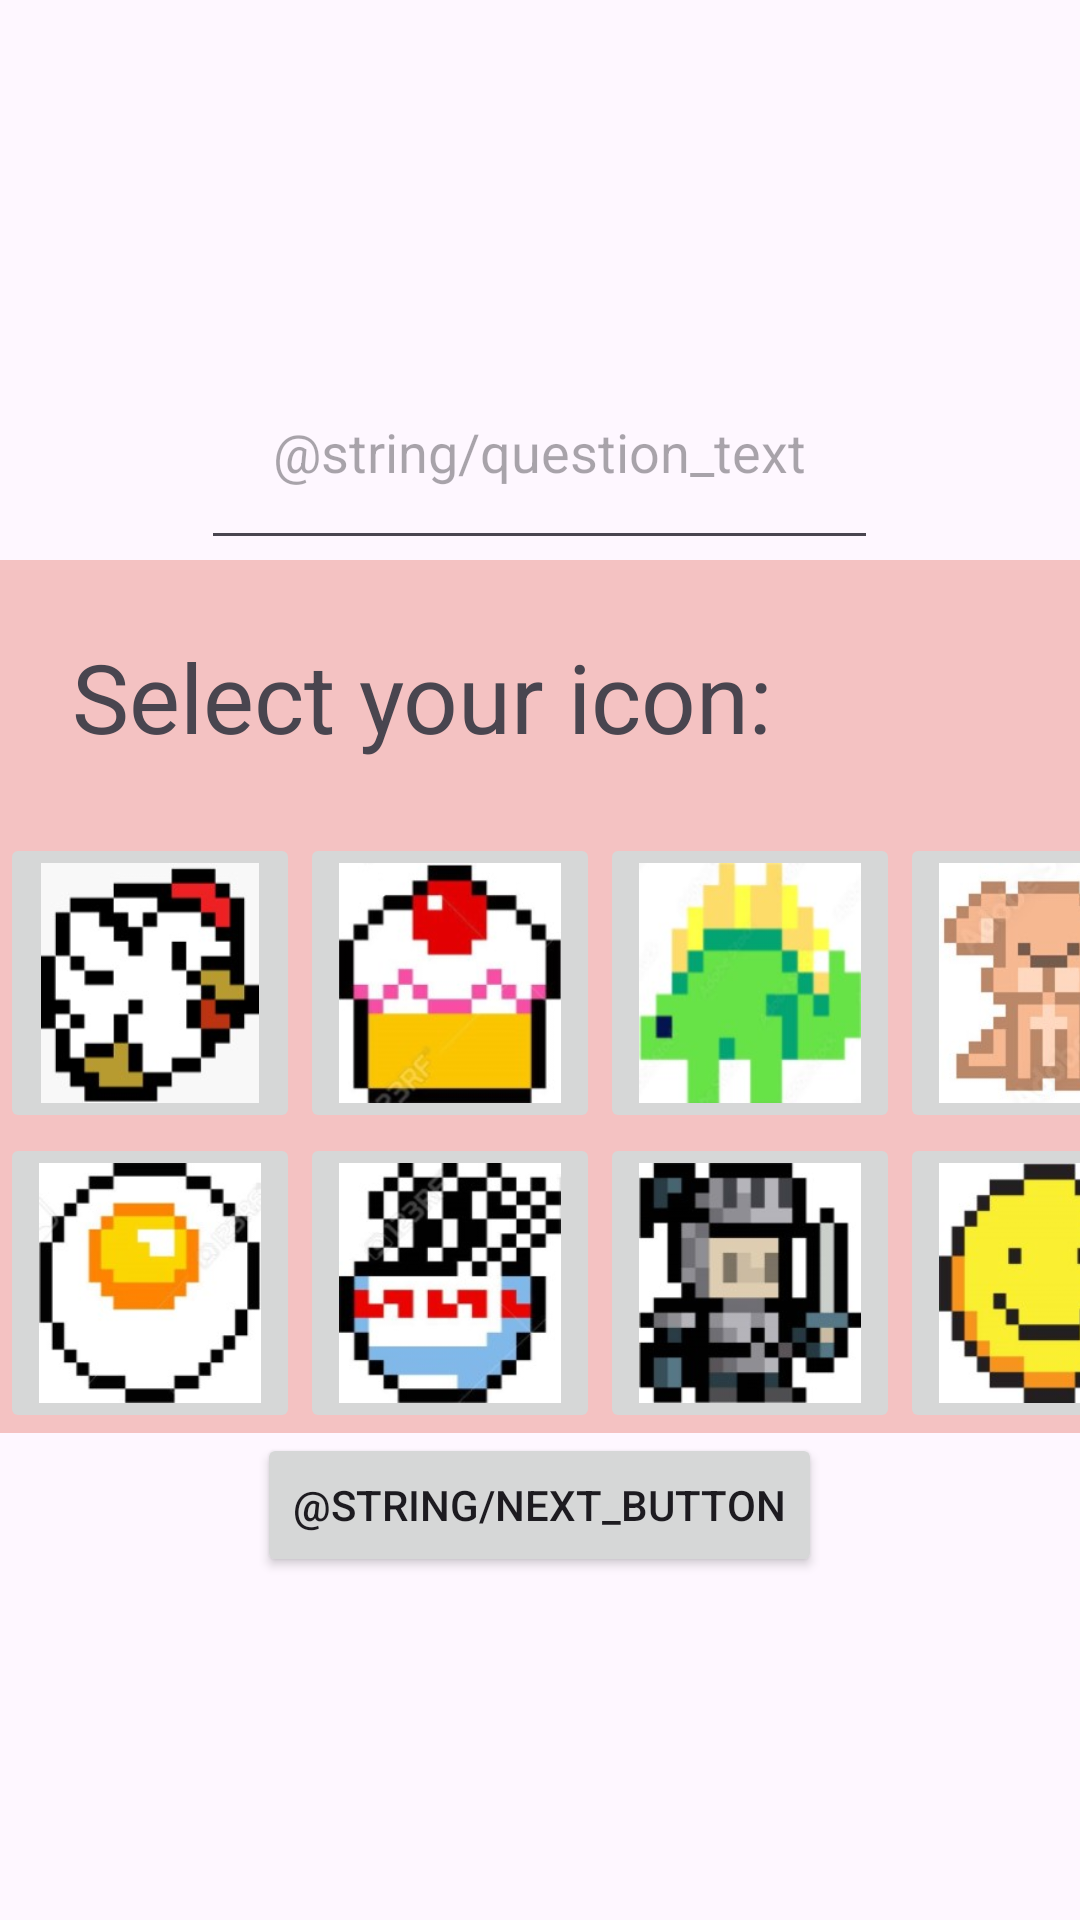

The Android layout XML behind this screen, and the referenced resources:
<!-- AndroidManifest.xml: application theme Theme.RoutineQuestCSE5236 -->
<!-- res/layout/activity_avatar_creation.xml -->
<?xml version="1.0" encoding="utf-8"?>
<LinearLayout xmlns:android="http://schemas.android.com/apk/res/android"
    xmlns:tools="http://schemas.android.com/tools"
    android:id="@+id/activity_container"
    android:layout_width="match_parent"
    android:layout_height="match_parent"
    android:gravity="center"
    android:orientation="vertical"> 

    
    <EditText
        android:id="@+id/display_name"
        android:layout_width="wrap_content"
        android:layout_height="wrap_content"
        android:padding="24dp"
        android:inputType="textPersonName|textCapWords"
        android:hint="@string/question_text"
        tools:ignore="LabelFor"
        android:autofillHints="@string/question_text" />

    <TextView
        android:layout_width="match_parent"
        android:layout_height="wrap_content"
        android:background="@color/baby_pink"
        android:layout_gravity="center"
        android:padding="24dp"
        android:textSize="32sp"
        android:text="@string/icon_prompt" />

    <GridLayout
        android:id="@+id/gridLayout"
        android:layout_width="match_parent"
        android:layout_height="wrap_content"
        android:background="@color/baby_pink"
        android:layout_gravity="center"
        android:columnCount="4"
        android:rowCount="2">

        <ImageButton
            android:id="@+id/chicken"
            android:layout_width="100dip"
            android:layout_height="100dip"
            android:adjustViewBounds="true"
            android:scaleType="fitCenter"
            android:contentDescription="@string/icon_prompt"
            android:src = "@drawable/chicken"/>
        <ImageButton
            android:id="@+id/cupcake"
            android:layout_width="100dip"
            android:layout_height="100dip"
            android:scaleType="fitCenter"
            android:adjustViewBounds="true"
            android:contentDescription="@string/icon_prompt"
            android:src = "@drawable/cupcake"/>
        <ImageButton
            android:id="@+id/dinosaur"
            android:layout_width="100dip"
            android:layout_height="100dip"
            android:scaleType="fitCenter"
            android:adjustViewBounds="true"
            android:contentDescription="@string/icon_prompt"
            android:src = "@drawable/dinosaur"/>
        <ImageButton
            android:id="@+id/dog"
            android:layout_width="100dip"
            android:layout_height="100dip"
            android:scaleType="fitCenter"
            android:adjustViewBounds="true"
            android:contentDescription="@string/icon_prompt"
            android:src = "@drawable/dog"/>
        <ImageButton
            android:id="@+id/egg"
            android:layout_width="100dip"
            android:layout_height="100dip"
            android:scaleType="fitCenter"
            android:adjustViewBounds="true"
            android:contentDescription="@string/icon_prompt"
            android:src = "@drawable/egg"/>
        <ImageButton
            android:id="@+id/noodles"
            android:layout_width="100dip"
            android:layout_height="100dip"
            android:scaleType="fitCenter"
            android:adjustViewBounds="true"
            android:contentDescription="@string/icon_prompt"
            android:src = "@drawable/incons"/>
        <ImageButton
            android:id="@+id/knight"
            android:layout_width="100dip"
            android:layout_height="100dip"
            android:scaleType="fitCenter"
            android:adjustViewBounds="true"
            android:contentDescription="@string/icon_prompt"
            android:src = "@drawable/knight"/>
        <ImageButton
            android:id="@+id/smiley_face"
            android:layout_width="100dip"
            android:layout_height="100dip"
            android:scaleType="fitCenter"
            android:adjustViewBounds="true"
            android:contentDescription="@string/icon_prompt"
            android:src = "@drawable/smiley_face"/>
    </GridLayout>

    
    <Button
        android:id="@+id/next_button"
        android:layout_width="wrap_content"
        android:layout_height="wrap_content"
        android:text="@string/next_button" />

</LinearLayout>
<!-- resources referenced by this layout -->
<resources>
  <color name="baby_pink">#F4C2C2</color>
  <!-- drawable chicken: jpg bitmap (drawable, 8641 bytes) -->
  <!-- drawable cupcake: jpg bitmap (drawable, 8596 bytes) -->
  <!-- drawable dinosaur: jpg bitmap (drawable, 6468 bytes) -->
  <!-- drawable dog: jpg bitmap (drawable, 8305 bytes) -->
  <!-- drawable egg: jpg bitmap (drawable, 7799 bytes) -->
  <!-- drawable incons: jpg bitmap (drawable, 10866 bytes) -->
  <!-- drawable knight: jpg bitmap (drawable, 9955 bytes) -->
  <!-- drawable smiley_face: jpg bitmap (drawable, 8252 bytes) -->
  <string name="icon_prompt">Select your icon:</string>
  <style name="Theme.RoutineQuestCSE5236" parent="Base.Theme.RoutineQuestCSE5236" />
  <style name="Base.Theme.RoutineQuestCSE5236" parent="Theme.Material3.DayNight.NoActionBar">
          
          
      </style>
</resources>
